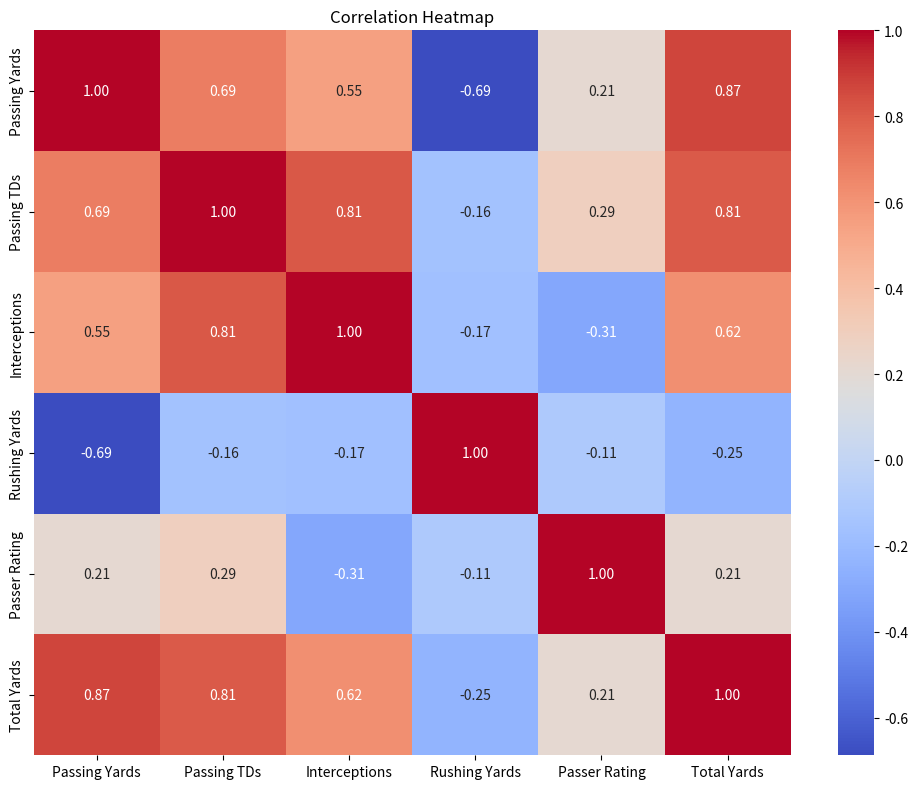
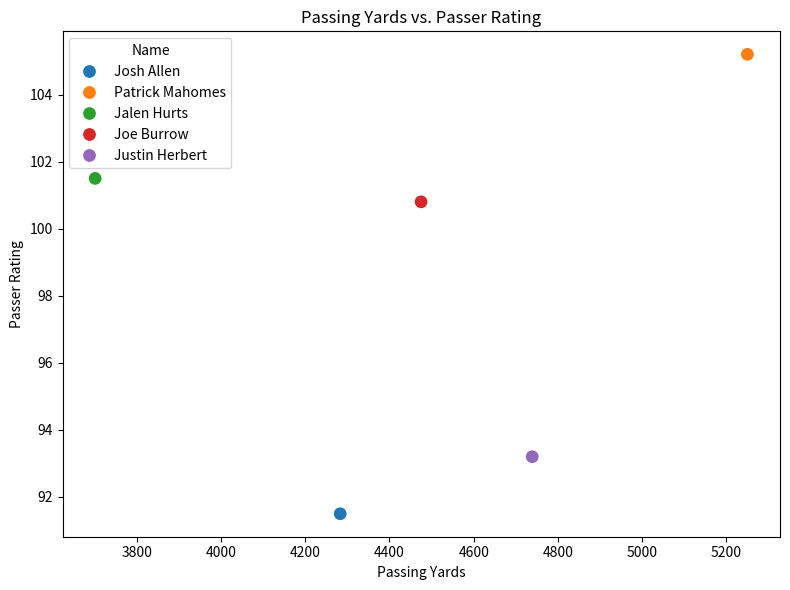

Write the Python code that produced these figures, in order.
import pandas as pd
import seaborn as sns
import matplotlib.pyplot as plt

# Create a dataset of quarterbacks with more detailed stats
data = {
    "Name": ["Josh Allen", "Patrick Mahomes", "Jalen Hurts", "Joe Burrow", "Justin Herbert"],
    "Team": ["Bills", "Chiefs", "Eagles", "Bengals", "Chargers"],
    "Games Played": [16, 17, 15, 16, 17],
    "Passing Yards": [4283, 5250, 3701, 4475, 4739],
    "Passing TDs": [35, 41, 22, 35, 25],
    "Interceptions": [14, 12, 6, 12, 10],
    "Completion %": [63.3, 67.1, 66.5, 68.3, 67.0],
    "Passer Rating": [91.5, 105.2, 101.5, 100.8, 93.2],
    "Rushing Yards": [762, 358, 760, 257, 147],
    "Rushing TDs": [7, 4, 13, 5, 0],
    "Sacks Taken": [33, 26, 38, 41, 35],
    "Fumbles": [5, 2, 8, 4, 6],
}

# Convert the data to a pandas DataFrame
qb_df = pd.DataFrame(data)

# Calculate new metrics
qb_df["Total Yards"] = qb_df["Passing Yards"] + qb_df["Rushing Yards"]
qb_df["Total TDs"] = qb_df["Passing TDs"] + qb_df["Rushing TDs"]
qb_df["Yards/Attempt"] = qb_df["Passing Yards"] / qb_df["Games Played"]
qb_df["TD/Turnover Ratio"] = qb_df["Total TDs"] / (qb_df["Interceptions"] + qb_df["Fumbles"])

# Display the dataset with calculated metrics
print("Quarterbacks Dataset with Advanced Metrics:")
print(qb_df)

# Correlation Analysis
print("\nCorrelation Matrix:")
correlation_matrix = qb_df[["Passing Yards", "Passing TDs", "Interceptions", "Rushing Yards", "Passer Rating", "Total Yards"]].corr()
print(correlation_matrix)

# Visualize the correlation matrix
plt.figure(figsize=(10, 8))
sns.heatmap(correlation_matrix, annot=True, cmap="coolwarm", fmt=".2f")
plt.title("Correlation Heatmap")
plt.tight_layout()
plt.savefig("qb_correlation_heatmap.png")
plt.show()

# Scatter Plot: Passing Yards vs. Passer Rating
plt.figure(figsize=(8, 6))
sns.scatterplot(data=qb_df, x="Passing Yards", y="Passer Rating", hue="Name", s=100)
plt.title("Passing Yards vs. Passer Rating")
plt.xlabel("Passing Yards")
plt.ylabel("Passer Rating")
plt.tight_layout()
plt.savefig("passing_yards_vs_passer_rating.png")
plt.show()

# Save the enhanced DataFrame to a CSV
qb_df.to_csv("qb_performance_analysis.csv", index=False)
print("\nAnalysis complete. Data saved to 'qb_performance_analysis.csv', and visualizations saved as images.")
